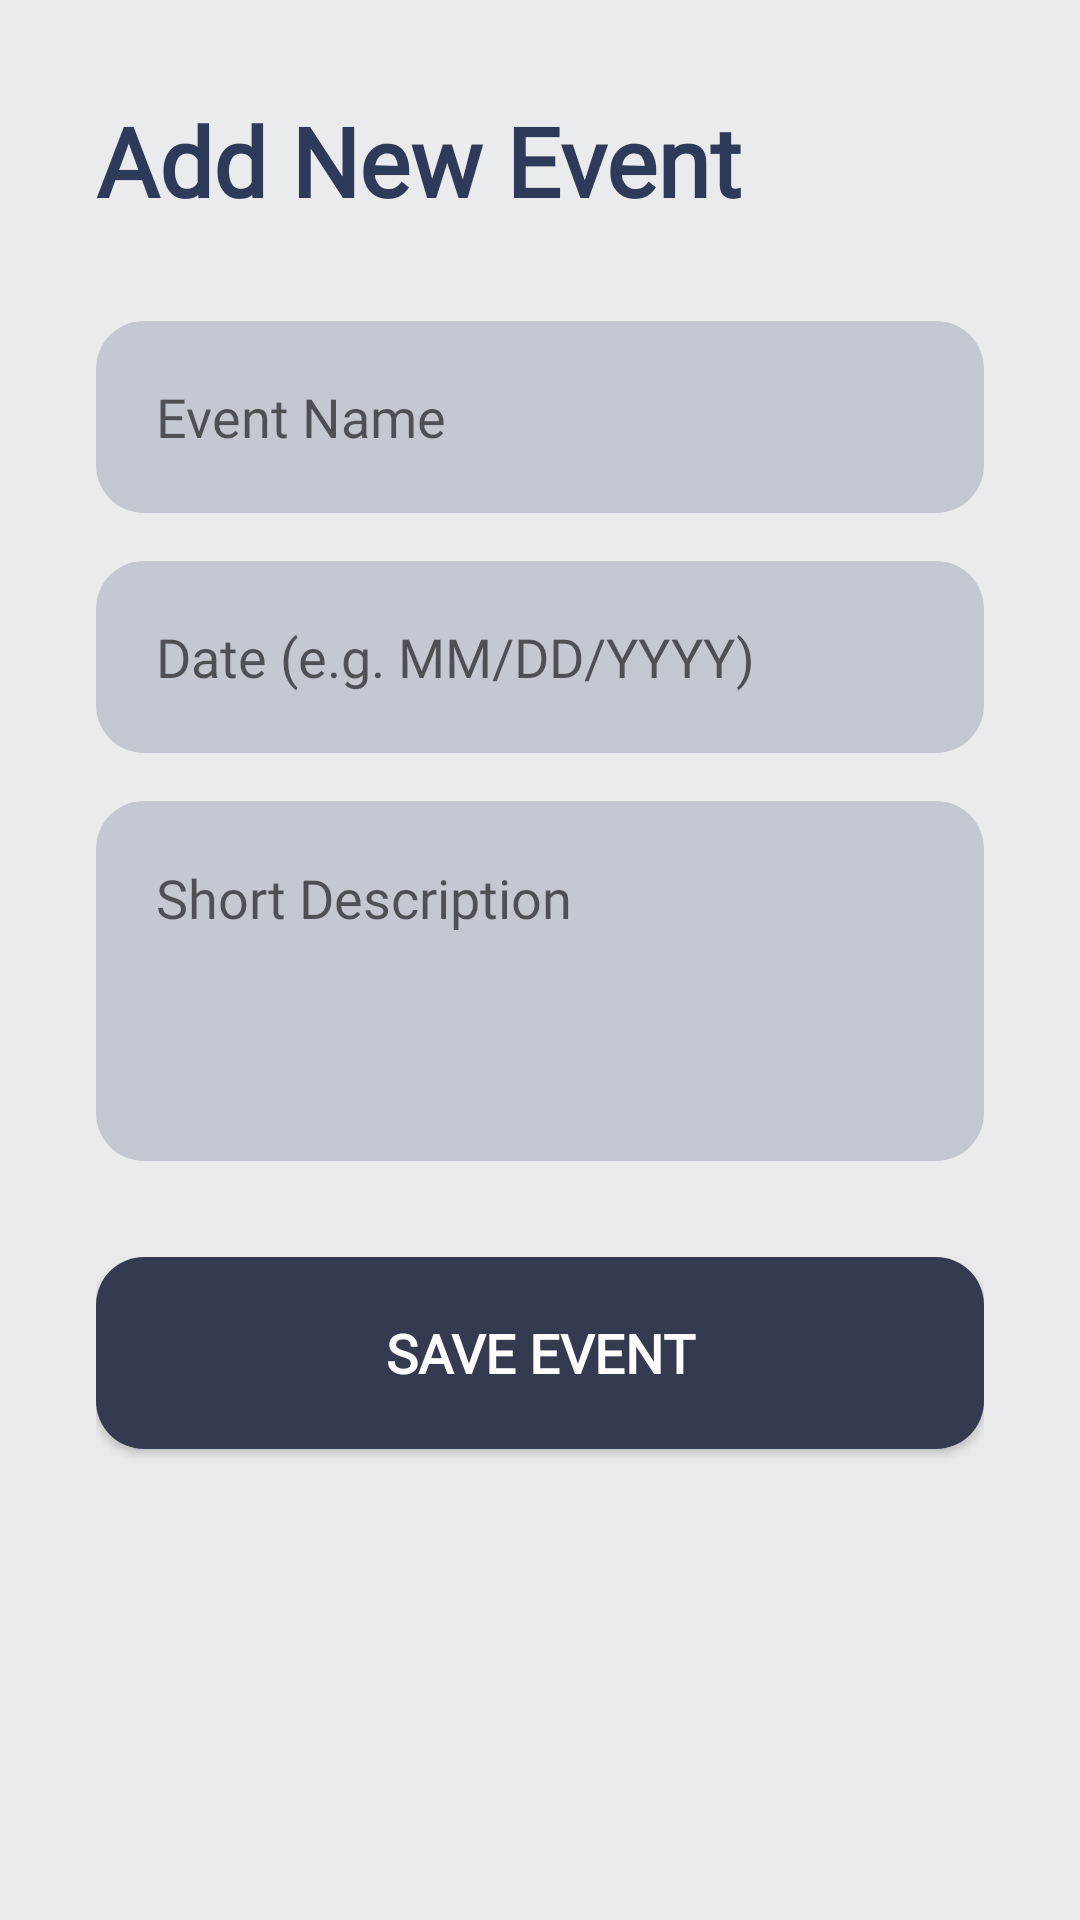

Here is an Android app screen rendered from its layout file. Give the layout XML and the strings, colors and styles it references.
<!-- AndroidManifest.xml: application theme Theme.FblaConnectV2 -->
<!-- res/layout/activity_add_event.xml -->
<?xml version="1.0" encoding="utf-8"?>
<LinearLayout xmlns:android="http://schemas.android.com/apk/res/android"
    android:layout_width="match_parent"
    android:layout_height="match_parent"
    android:background="@color/welcome_bg"
    android:orientation="vertical"
    android:padding="32dp">

    <TextView
        android:layout_width="wrap_content"
        android:layout_height="wrap_content"
        android:fontFamily="@font/raleway"
        android:text="Add New Event"
        android:textColor="@color/text_grey_dark"
        android:textSize="32sp"
        android:textStyle="bold"
        android:layout_marginBottom="32dp" />

    
    <LinearLayout
        android:layout_width="match_parent"
        android:layout_height="64dp"
        android:background="@drawable/login_input_background"
        android:gravity="center_vertical"
        android:paddingStart="20dp"
        android:paddingEnd="20dp"
        android:layout_marginBottom="16dp">
        <EditText
            android:id="@+id/editEventName"
            android:layout_width="match_parent"
            android:layout_height="wrap_content"
            android:background="@android:color/transparent"
            android:fontFamily="@font/raleway"
            android:hint="Event Name"
            android:inputType="text"
            android:textColor="@color/text_grey_dark"
            android:textSize="18sp" />
    </LinearLayout>

    
    <LinearLayout
        android:layout_width="match_parent"
        android:layout_height="64dp"
        android:background="@drawable/login_input_background"
        android:gravity="center_vertical"
        android:paddingStart="20dp"
        android:paddingEnd="20dp"
        android:layout_marginBottom="16dp">
        <EditText
            android:id="@+id/editEventDate"
            android:layout_width="match_parent"
            android:layout_height="wrap_content"
            android:background="@android:color/transparent"
            android:fontFamily="@font/raleway"
            android:hint="Date (e.g. MM/DD/YYYY)"
            android:inputType="date"
            android:textColor="@color/text_grey_dark"
            android:textSize="18sp" />
    </LinearLayout>

    
    <LinearLayout
        android:layout_width="match_parent"
        android:layout_height="120dp"
        android:background="@drawable/login_input_background"
        android:padding="20dp"
        android:layout_marginBottom="32dp">
        <EditText
            android:id="@+id/editEventDescription"
            android:layout_width="match_parent"
            android:layout_height="match_parent"
            android:background="@android:color/transparent"
            android:fontFamily="@font/raleway"
            android:hint="Short Description"
            android:gravity="top"
            android:inputType="textMultiLine"
            android:textColor="@color/text_grey_dark"
            android:textSize="18sp" />
    </LinearLayout>

    <androidx.appcompat.widget.AppCompatButton
        android:id="@+id/btnSaveEvent"
        android:layout_width="match_parent"
        android:layout_height="64dp"
        android:background="@drawable/login_button_background"
        android:fontFamily="@font/raleway"
        android:text="Save Event"
        android:textColor="@color/white"
        android:textSize="18sp"
        android:textStyle="bold" />

</LinearLayout>
<!-- resources referenced by this layout -->
<resources>
  <color name="text_grey_dark">#2E3A59</color>
  <color name="welcome_bg">#E9EBED</color>
  <color name="white">#FFFFFF</color>
  <!-- drawable login_button_background (drawable) -->
  <?xml version="1.0" encoding="utf-8"?>
  <shape xmlns:android="http://schemas.android.com/apk/res/android"
      android:shape="rectangle">
      <solid android:color="@color/login_btn_dark" />
      <corners android:radius="16dp" />
  </shape>
  <!-- drawable login_input_background (drawable) -->
  <?xml version="1.0" encoding="utf-8"?>
  <shape xmlns:android="http://schemas.android.com/apk/res/android"
      android:shape="rectangle">
      <solid android:color="@color/input_bg_grey" />
      <corners android:radius="16dp" />
  </shape>
  <style name="Theme.FblaConnectV2" parent="Theme.AppCompat.Light.NoActionBar">
          <item name="colorPrimary">@color/fbla_blue</item>
          <item name="colorPrimaryDark">@color/fbla_blue</item>
          <item name="colorAccent">@color/fbla_gold</item>
          <item name="android:windowNoTitle">true</item>
          <item name="android:windowActionBar">false</item>
      </style>
  <color name="login_btn_dark">#343A50</color>
  <color name="input_bg_grey">#C4C8D0</color>
  <color name="fbla_blue">#003B5C</color>
  <color name="fbla_gold">#FFD54F</color>
</resources>
